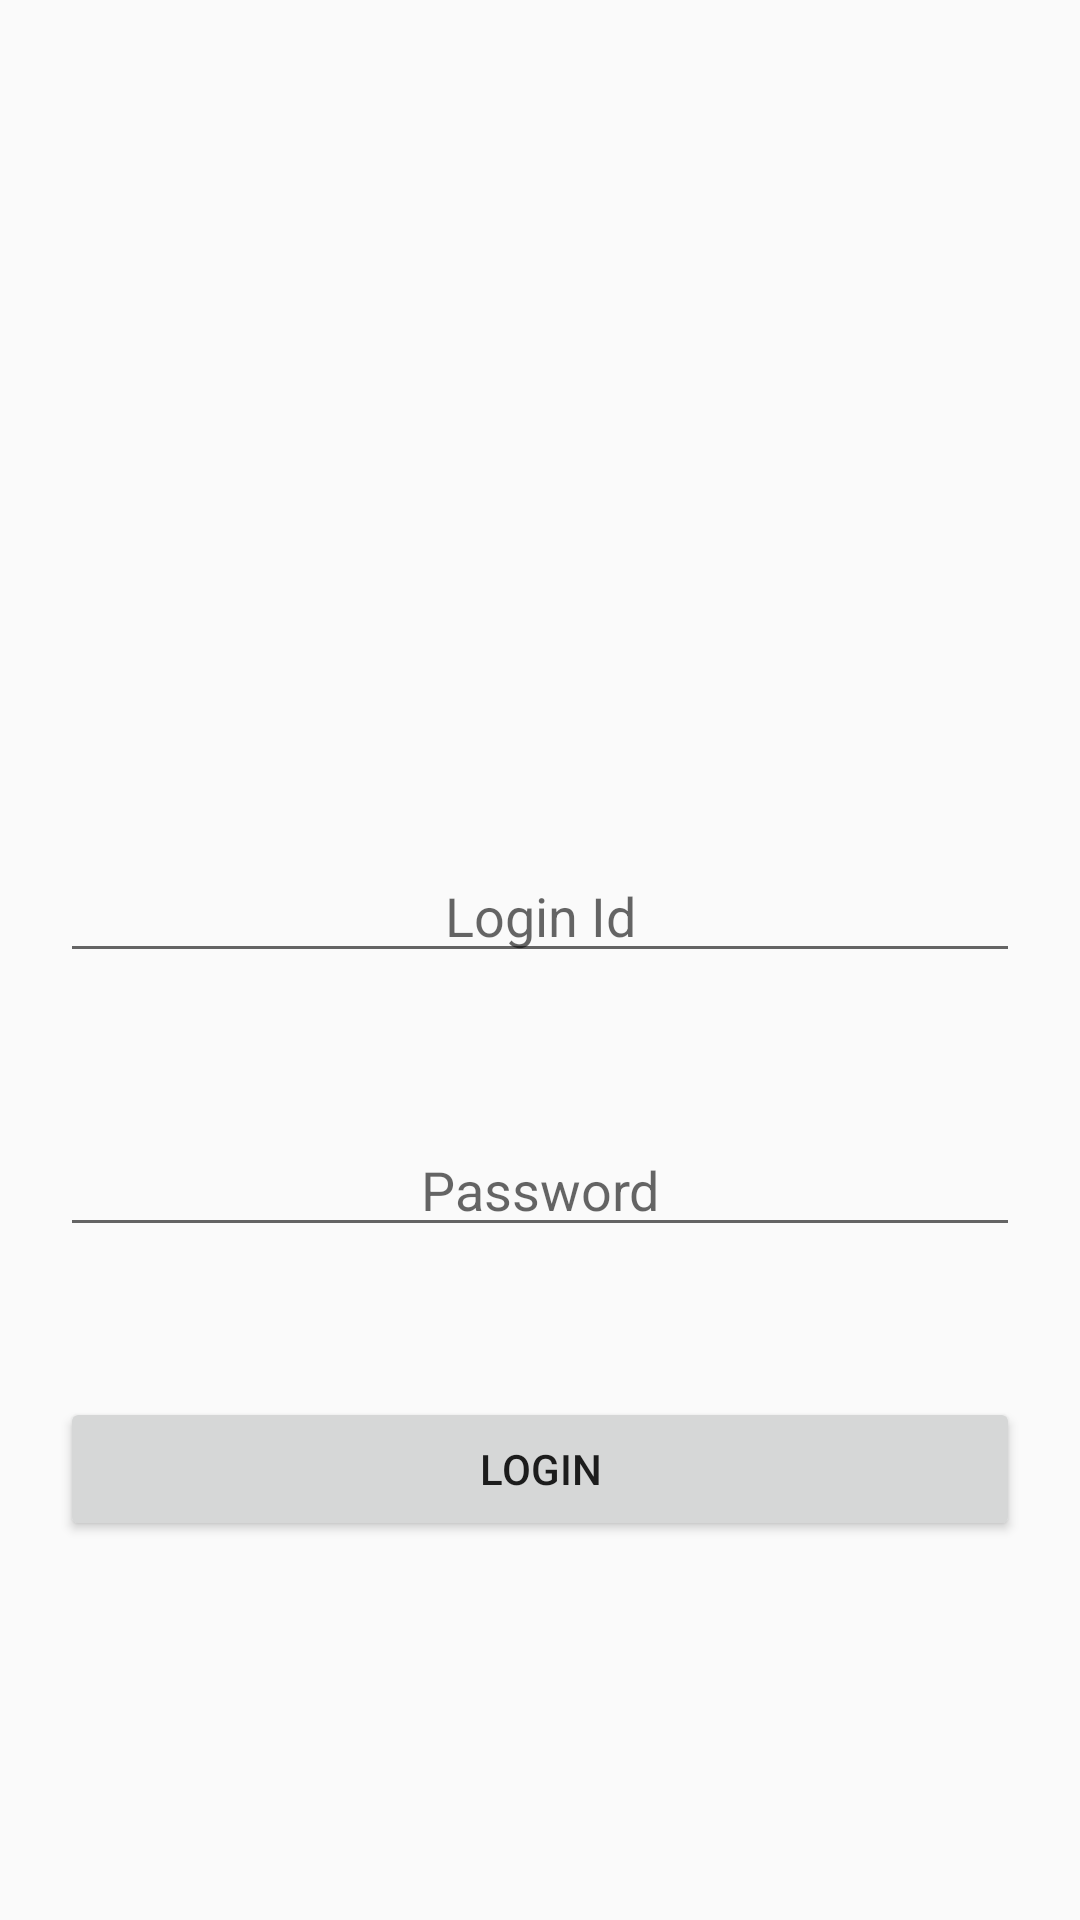

Layout XML and referenced resources for this Android screen:
<!-- AndroidManifest.xml: application theme Theme.RotoNav -->
<!-- res/layout/activity_authentication.xml -->
<?xml version="1.0" encoding="utf-8"?>
<LinearLayout xmlns:android="http://schemas.android.com/apk/res/android"
    xmlns:app="http://schemas.android.com/apk/res-auto"
    xmlns:tools="http://schemas.android.com/tools"
    android:layout_width="match_parent"
    android:layout_height="match_parent"
    android:gravity="center"
    android:orientation="vertical"
    tools:context=".Authentication"
    >

    <ImageView
        android:id="@+id/imageView"
        android:layout_width="match_parent"
        android:layout_height="117dp"
        app:srcCompat="@drawable/logotestbeta1" />


    <EditText
            android:id="@+id/loginid"
            android:layout_width="match_parent"
            android:layout_height="wrap_content"
            android:textColor="@color/black"
            android:hint="Login Id"
            android:textAlignment="center"
            android:layout_marginTop="40dp"
            android:layout_marginRight="20dp"
            android:layout_marginLeft="20dp"
            android:layout_marginBottom="50dp"
            android:inputType="textPersonName" />

        <EditText
            android:id="@+id/loginpassword"
            android:layout_width="match_parent"
            android:layout_height="wrap_content"
            android:layout_marginBottom="50dp"
            android:layout_marginRight="20dp"
            android:textColor="@color/black"
            android:layout_marginLeft="20dp"
            android:textAlignment="center"
            android:hint="Password"
            android:inputType="number"/>

    <Button
        android:id="@+id/loginbutton"
        android:layout_width="match_parent"
        android:layout_height="wrap_content"
        android:layout_marginLeft="20dp"
        android:layout_marginRight="20dp"
        android:text="login"
        />

</LinearLayout>
<!-- resources referenced by this layout -->
<resources>
  <style name="Theme.RotoNav" parent="Theme.AppCompat.Light.NoActionBar">
          
  
          <item name="colorPrimary">@color/purple_500</item>
          <item name="colorPrimaryVariant">@color/purple_700</item>
          <item name="colorOnPrimary">@color/white</item>
          
          <item name="colorSecondary">@color/teal_200</item>
          <item name="colorSecondaryVariant">@color/teal_700</item>
          <item name="colorOnSecondary">@color/black</item>
          
          <item name="android:statusBarColor" tools:targetApi="l">?attr/colorPrimaryVariant</item>
          
      </style>
  <!-- not gathered from this repository: default colours our renderer supplied (Android Studio template values) -->
  <color name="purple_500">#FF6200EE</color>
  <color name="purple_700">#FF3700B3</color>
  <color name="teal_200">#FF03DAC5</color>
  <color name="teal_700">#FF018786</color>
  <color name="black">#FF000000</color>
  <color name="white">#FFFFFFFF</color>
</resources>
